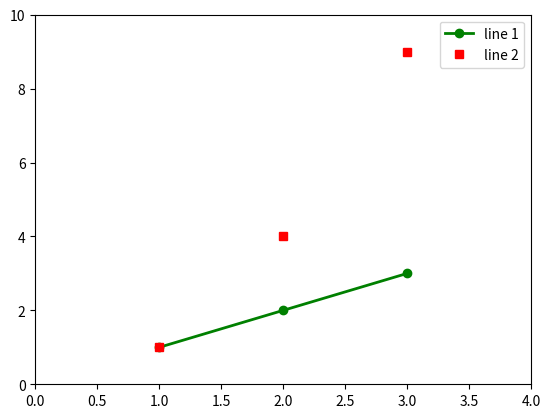

Here is the Python script that generated this plot:
import matplotlib.pyplot as plt
fig = plt.figure()
fig.clf()
ax = plt.subplot(111) #用于构建画笔
ax.plot([1,2,3], [1,2,3], 'go-', label='line 1', linewidth=2)
ax.plot([1,2,3], [1,4,9], 'rs',  label='line 2')
ax.axis([0, 4, 0, 10])
ax.legend()
plt.show()
